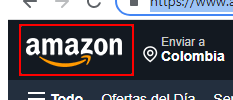
Task: Prueba productos Amazon
Workflow: Abrir_Amazon

Step 1: find the link 'nav-logo-sprites'
